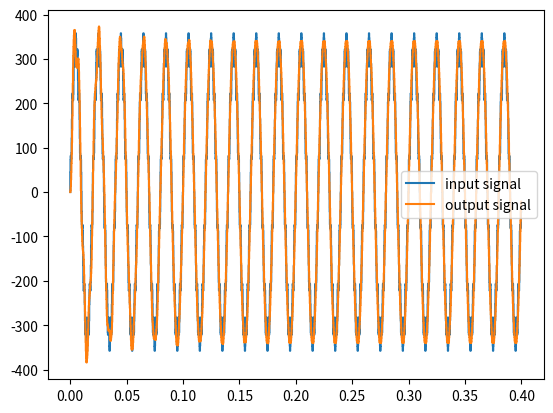

Python code for this plot:
import numpy as np
import matplotlib.pyplot as plt

# deciding time-step
# typical power converter switching frequency ~5kHz
# cycle time period of 200us -- sampling time

# time-step should be << 200us
# let time-step for signal generation be 1us

t_duration = 0.4
t_step = 1.0e-6

num_samples = int(t_duration/t_step)

# generate an array from 0 to (10^6 - 1)
# mult t_step to get each time instant
time_array = np.arange(num_samples)*t_step

freq = 50.0     # 50Hz
omega = 2*np.pi*freq    # rad/s
# omega_noise = 2*np.pi*10000  # 10kHz noise component, switching frequency noise
omega_noise = 2*np.pi*13*50  # 13th harmonic noise component
mag = np.sqrt(2)*230    # input voltage
C = 500.0e-6    # 500uF capacitor
R = 0.05        # 0.05 ohm     
# 'R' assumed in series with inductor to avoid dc offset due to lossless system 
# small resistor in series with inductor to emulate lossy circuit
L = 0.001       # 1mH inductor
# time constant R*C will decide the settling time
# settling time = 4*R*C

# sinusoidal input signal generation
inp_voltage_signal = mag*( np.sin(omega*time_array) + 0.1*np.sin(omega_noise*time_array) )

# add harmonics and random noise
# inp_voltage_signal = mag*(np.sin(omega*time_array) \
#                     + 0.02 * np.sin(3*omega*time_array) \
#                     + 0.05 * np.random.normal(0, 1, len(time_array)))

t_sample = 200.0e-6
num_skip = int(t_sample/t_step)

tsample_array = time_array[::num_skip]
inp_voltage_samples = inp_voltage_signal[::num_skip]

# initialize our output
out_voltage_samples = np.zeros(inp_voltage_samples.size)

# filter input
u = np.zeros(3)     # present value u[0]=vin(n) and past value u[1]=vin(n-1), u[2]=vin(n-2)
y = np.zeros(3)     # present value y[0]=vout(n) and past value y[1]=vout(n-1), y[2]=vout(n-2)

# ISR with hardware here
# calculate the output
for volt_idx, volt_val in np.ndenumerate(inp_voltage_samples):
    
    # capacitor filter
    u[0] = volt_val
    
    # v(n) = ( (1/LC)*(vin(n) + 2*vin(n-1) + vin(n-2)) ) \
    #       - ( vout(n-1)*(-2*(2/T)*(2/T) + 2/LC) ) \
    #       - ( vout(n-2)*((2/T)*(2/T) - 2R/LT + 1/LC) ) \
    #       / ((2/T)*(2/T) + 2R/LT + 1/LC))
    y[0] = ( ( (1/(L*C))*(u[0] + 2*u[1] + u[2]) ) \
            - ( (y[1]) * (((-2)*((2/t_sample)**2)) + (2/(L*C))) ) \
            - ( (y[2]) * ((((2/t_sample)**2)) - ((2*R)/(L*t_sample)) + (1/(L*C))) ) ) \
            / ( ((2/t_sample)**2) + (2*R/(L*t_sample)) + (1/(L*C)) )

    u[2] = u[1]     # u(n-2) = u(n-1)
    u[1] = u[0]     # u(n-1) = u(n)
    y[2] = y[1]     # u(n-2) = u(n-1)
    y[1] = y[0]     # y(n-1) = y(n)

    out_voltage_samples[volt_idx] = y[0]
    # end of filter

# plt.figure()
# plt.plot(time_array,inp_voltage_signal,label='full signal',ds='steps')
# plt.plot(tsample_array,inp_voltage_samples,label='input signal',ds='steps')
# plt.legend()
# plt.show()

# plt.figure()
# plt.plot(tsample_array,out_voltage_samples,label='output signal',ds='steps')
# plt.legend()
# plt.show()

plt.figure()
plt.plot(tsample_array,inp_voltage_samples,label='input signal',ds='steps')
plt.plot(tsample_array,out_voltage_samples,label='output signal',ds='steps')
plt.legend()
plt.show()
